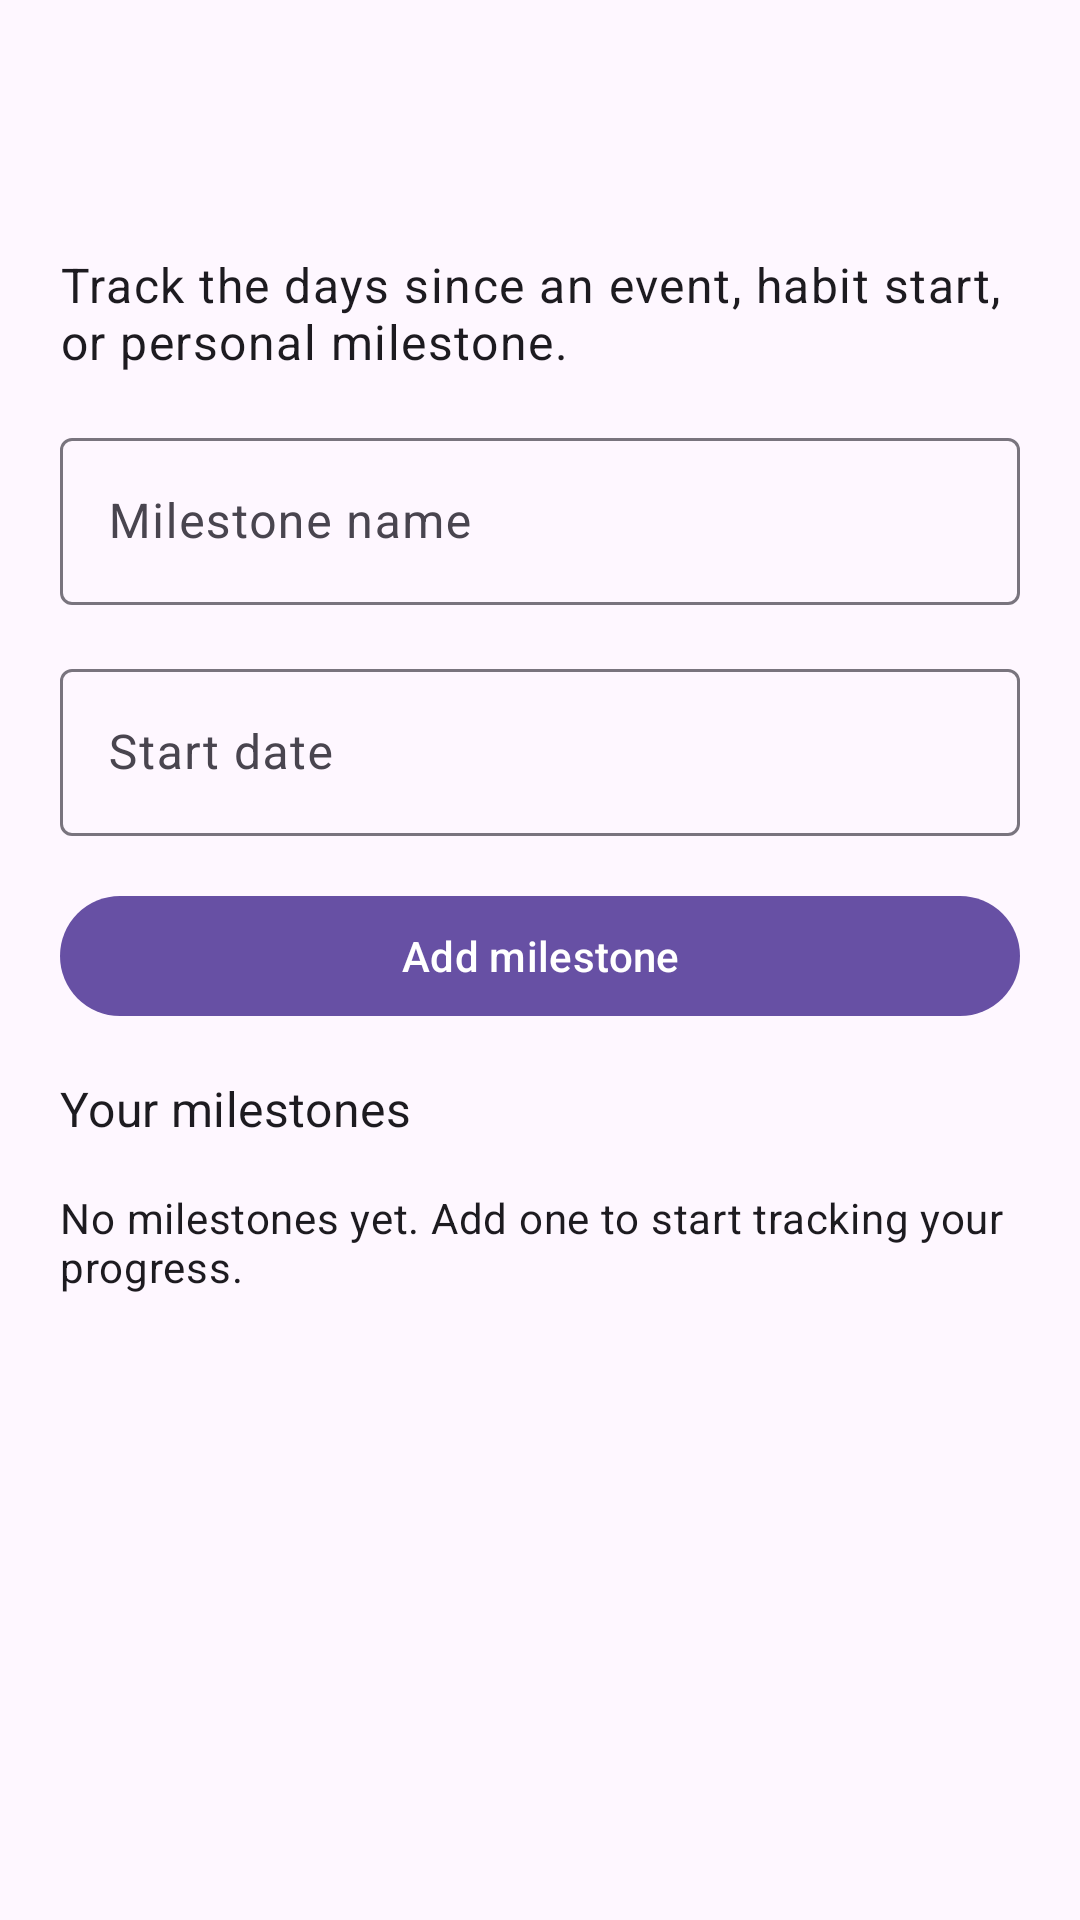

The Android layout XML behind this screen, and the referenced resources:
<!-- AndroidManifest.xml: activity theme Theme.Milestones -->
<!-- res/layout/activity_main.xml -->
<?xml version="1.0" encoding="utf-8"?>
<androidx.drawerlayout.widget.DrawerLayout xmlns:android="http://schemas.android.com/apk/res/android"
    xmlns:app="http://schemas.android.com/apk/res-auto"
    xmlns:tools="http://schemas.android.com/tools"
    android:id="@+id/drawer_layout"
    android:layout_width="match_parent"
    android:layout_height="match_parent"
    android:fitsSystemWindows="true"
    tools:context=".MainActivity">

    <androidx.coordinatorlayout.widget.CoordinatorLayout
        android:layout_width="match_parent"
        android:layout_height="match_parent"
        android:fitsSystemWindows="true">

        <com.google.android.material.appbar.AppBarLayout
            android:layout_width="match_parent"
            android:layout_height="wrap_content"
            android:fitsSystemWindows="true">

            <com.google.android.material.appbar.MaterialToolbar
                android:id="@+id/toolbar"
                android:layout_width="match_parent"
                android:layout_height="?attr/actionBarSize"
                android:title="@string/app_name" />
        </com.google.android.material.appbar.AppBarLayout>

        <androidx.core.widget.NestedScrollView
            android:layout_width="match_parent"
            android:layout_height="match_parent"
            android:clipToPadding="false"
            android:padding="@dimen/screen_padding"
            app:layout_behavior="@string/appbar_scrolling_view_behavior">

            <LinearLayout
                android:layout_width="match_parent"
                android:layout_height="wrap_content"
                android:orientation="vertical">

                <TextView
                    android:id="@+id/intro_text"
                    android:layout_width="match_parent"
                    android:layout_height="wrap_content"
                    android:layout_marginBottom="@dimen/section_spacing"
                    android:text="@string/intro_text"
                    android:textAppearance="@style/TextAppearance.MaterialComponents.Body1" />

                <com.google.android.material.textfield.TextInputLayout
                    android:id="@+id/name_input_layout"
                    android:layout_width="match_parent"
                    android:layout_height="wrap_content"
                    android:hint="@string/name_hint">

                    <com.google.android.material.textfield.TextInputEditText
                        android:id="@+id/name_input_edit_text"
                        android:layout_width="match_parent"
                        android:layout_height="wrap_content"
                        android:inputType="textCapSentences" />
                </com.google.android.material.textfield.TextInputLayout>

                <com.google.android.material.textfield.TextInputLayout
                    android:id="@+id/date_input_layout"
                    android:layout_width="match_parent"
                    android:layout_height="wrap_content"
                    android:layout_marginTop="@dimen/section_spacing"
                    android:hint="@string/date_hint">

                    <com.google.android.material.textfield.TextInputEditText
                        android:id="@+id/date_input_edit_text"
                        android:layout_width="match_parent"
                        android:layout_height="wrap_content"
                        android:clickable="true"
                        android:focusable="false"
                        android:inputType="none" />
                </com.google.android.material.textfield.TextInputLayout>

                <com.google.android.material.button.MaterialButton
                    android:id="@+id/add_milestone_button"
                    android:layout_width="match_parent"
                    android:layout_height="wrap_content"
                    android:layout_marginTop="@dimen/section_spacing"
                    android:text="@string/add_milestone" />

                <TextView
                    android:layout_width="match_parent"
                    android:layout_height="wrap_content"
                    android:layout_marginTop="@dimen/section_spacing"
                    android:text="@string/your_milestones"
                    android:textAppearance="@style/TextAppearance.MaterialComponents.Subtitle1" />

                <TextView
                    android:id="@+id/empty_state_text"
                    android:layout_width="match_parent"
                    android:layout_height="wrap_content"
                    android:layout_marginTop="@dimen/section_spacing"
                    android:text="@string/empty_state"
                    android:textAppearance="@style/TextAppearance.MaterialComponents.Body2" />

                <androidx.recyclerview.widget.RecyclerView
                    android:id="@+id/milestone_list"
                    android:layout_width="match_parent"
                    android:layout_height="wrap_content"
                    android:layout_marginTop="@dimen/section_spacing"
                    tools:listitem="@layout/item_milestone" />
            </LinearLayout>
        </androidx.core.widget.NestedScrollView>
    </androidx.coordinatorlayout.widget.CoordinatorLayout>

    <com.google.android.material.navigation.NavigationView
        android:id="@+id/navigation_view"
        android:layout_width="wrap_content"
        android:layout_height="match_parent"
        android:layout_gravity="start"
        android:fitsSystemWindows="true"
        app:menu="@menu/main_drawer_menu" />
</androidx.drawerlayout.widget.DrawerLayout>
<!-- res/layout/item_milestone.xml (included above) -->
<?xml version="1.0" encoding="utf-8"?>
<com.google.android.material.card.MaterialCardView xmlns:android="http://schemas.android.com/apk/res/android"
    xmlns:app="http://schemas.android.com/apk/res-auto"
    xmlns:tools="http://schemas.android.com/tools"
    android:layout_width="match_parent"
    android:layout_height="wrap_content"
    android:layout_marginBottom="@dimen/item_spacing"
    app:cardElevation="2dp"
    app:strokeColor="?attr/colorOutline">

    <LinearLayout
        android:layout_width="match_parent"
        android:layout_height="wrap_content"
        android:orientation="vertical"
        android:padding="@dimen/item_padding">

        <LinearLayout
            android:layout_width="match_parent"
            android:layout_height="wrap_content"
            android:gravity="top"
            android:orientation="horizontal">

            <TextView
                android:id="@+id/milestone_name"
                android:layout_width="0dp"
                android:layout_height="wrap_content"
                android:layout_weight="1"
                android:textAppearance="@style/TextAppearance.MaterialComponents.Headline6"
                android:textColor="?attr/colorOnSurface" />

            <TextView
                android:id="@+id/reset_count_label"
                android:layout_width="wrap_content"
                android:layout_height="wrap_content"
                android:layout_marginStart="12dp"
                android:textAppearance="@style/TextAppearance.MaterialComponents.Caption"
                android:textColor="?attr/colorOnSurfaceVariant"
                tools:text="Resets (7d): 0" />
        </LinearLayout>

        <TextView
            android:id="@+id/milestone_date"
            android:layout_width="match_parent"
            android:layout_height="wrap_content"
            android:layout_marginTop="4dp"
            android:textAppearance="@style/TextAppearance.MaterialComponents.Body2"
            android:textColor="?attr/colorOnSurfaceVariant" />

        <TextView
            android:id="@+id/milestone_days"
            android:layout_width="match_parent"
            android:layout_height="wrap_content"
            android:layout_marginTop="8dp"
            android:textAppearance="@style/TextAppearance.MaterialComponents.Headline4"
            android:textColor="?attr/colorOnSurface" />

        <LinearLayout
            android:layout_width="wrap_content"
            android:layout_height="wrap_content"
            android:layout_marginTop="12dp"
            android:orientation="horizontal">

            <com.google.android.material.button.MaterialButton
            android:id="@+id/remove_button"
            style="@style/Widget.MaterialComponents.Button.OutlinedButton"
            android:layout_width="wrap_content"
            android:layout_height="wrap_content"
            android:text="@string/remove" />

            <com.google.android.material.button.MaterialButton
            android:id="@+id/reset_button"
            style="@style/Widget.MaterialComponents.Button.OutlinedButton"
            android:layout_width="wrap_content"
            android:layout_height="wrap_content"
            android:layout_marginStart="12dp"
            android:text="@string/reset" />
        </LinearLayout>
    </LinearLayout>
</com.google.android.material.card.MaterialCardView>
<!-- resources referenced by this layout -->
<resources>
  <dimen name="item_padding">16dp</dimen>
  <dimen name="item_spacing">12dp</dimen>
  <dimen name="screen_padding">20dp</dimen>
  <dimen name="section_spacing">16dp</dimen>
  <string name="add_milestone">Add milestone</string>
  <string name="app_name">Milestones</string>
  <string name="date_hint">Start date</string>
  <string name="empty_state">No milestones yet. Add one to start tracking your progress.</string>
  <string name="intro_text">Track the days since an event, habit start, or personal milestone.</string>
  <string name="name_hint">Milestone name</string>
  <string name="remove">Remove</string>
  <string name="reset">Reset</string>
  <string name="your_milestones">Your milestones</string>
  <style name="Theme.Milestones" parent="Base.Theme.Milestones" />
  <style name="Base.Theme.Milestones" parent="Theme.Material3.DayNight.NoActionBar">
          
          
      </style>
</resources>
